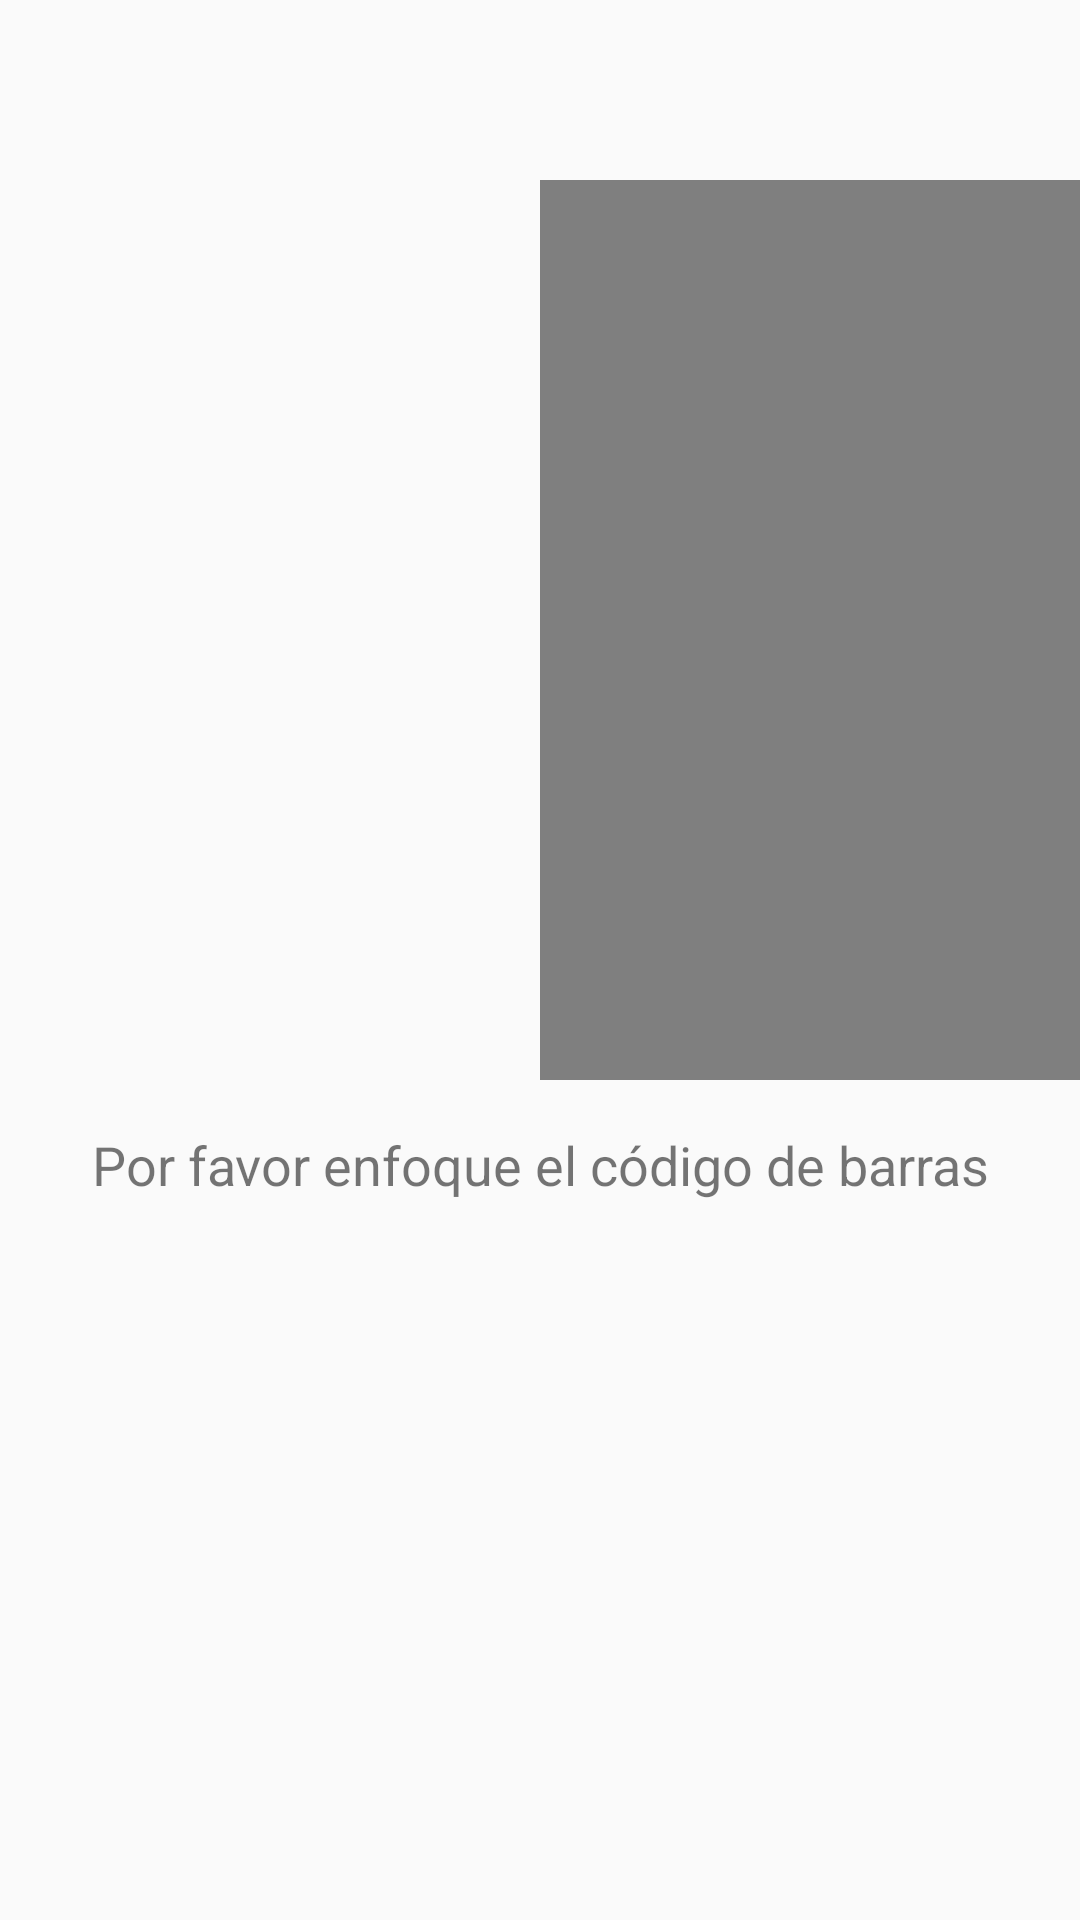

This screen was rendered from an Android layout file. Write that file and the resources it references.
<!-- AndroidManifest.xml: application theme AppTheme -->
<!-- res/layout/activity_scanner.xml -->
<?xml version="1.0" encoding="utf-8"?>
<LinearLayout xmlns:android="http://schemas.android.com/apk/res/android"
    xmlns:app="http://schemas.android.com/apk/res-auto"
    xmlns:tools="http://schemas.android.com/tools"
    android:layout_width="match_parent"
    android:layout_height="match_parent"
    tools:context=".Scanner"
    android:orientation="vertical"
    android:layout_weight="10">

    <LinearLayout
        android:layout_width="match_parent"
        android:layout_height="wrap_content"
        android:orientation="horizontal"
        android:layout_marginBottom="16dp">

        <SurfaceView
            android:id="@+id/camerapreview"
            android:layout_width="600dp"
            android:layout_height="300dp"
            android:layout_alignParentTop="true"
            android:layout_centerHorizontal="true"
            android:layout_marginLeft="180dp"
            android:layout_marginRight="180dp"
            android:layout_marginTop="60dp" />

    </LinearLayout>

    <TextView
        android:id="@+id/textView"
        android:layout_width="match_parent"
        android:layout_height="wrap_content"
        android:layout_alignParentBottom="true"
        android:layout_alignParentStart="true"
        android:layout_marginBottom="69dp"
        android:gravity="center"
        android:text="Por favor enfoque el código de barras"
        android:textSize="18sp" />
</LinearLayout>
<!-- resources referenced by this layout -->
<resources>
  <style name="AppTheme" parent="Theme.AppCompat.Light.DarkActionBar">
          
          <item name="colorPrimary">@color/colorPrimary</item>
          <item name="colorPrimaryDark">@color/colorPrimaryDark</item>
          <item name="colorAccent">@color/colorAccent</item>
      </style>
  <color name="colorPrimary">#3F51B5</color>
  <color name="colorPrimaryDark">#303F9F</color>
  <color name="colorAccent">#FF4081</color>
</resources>
